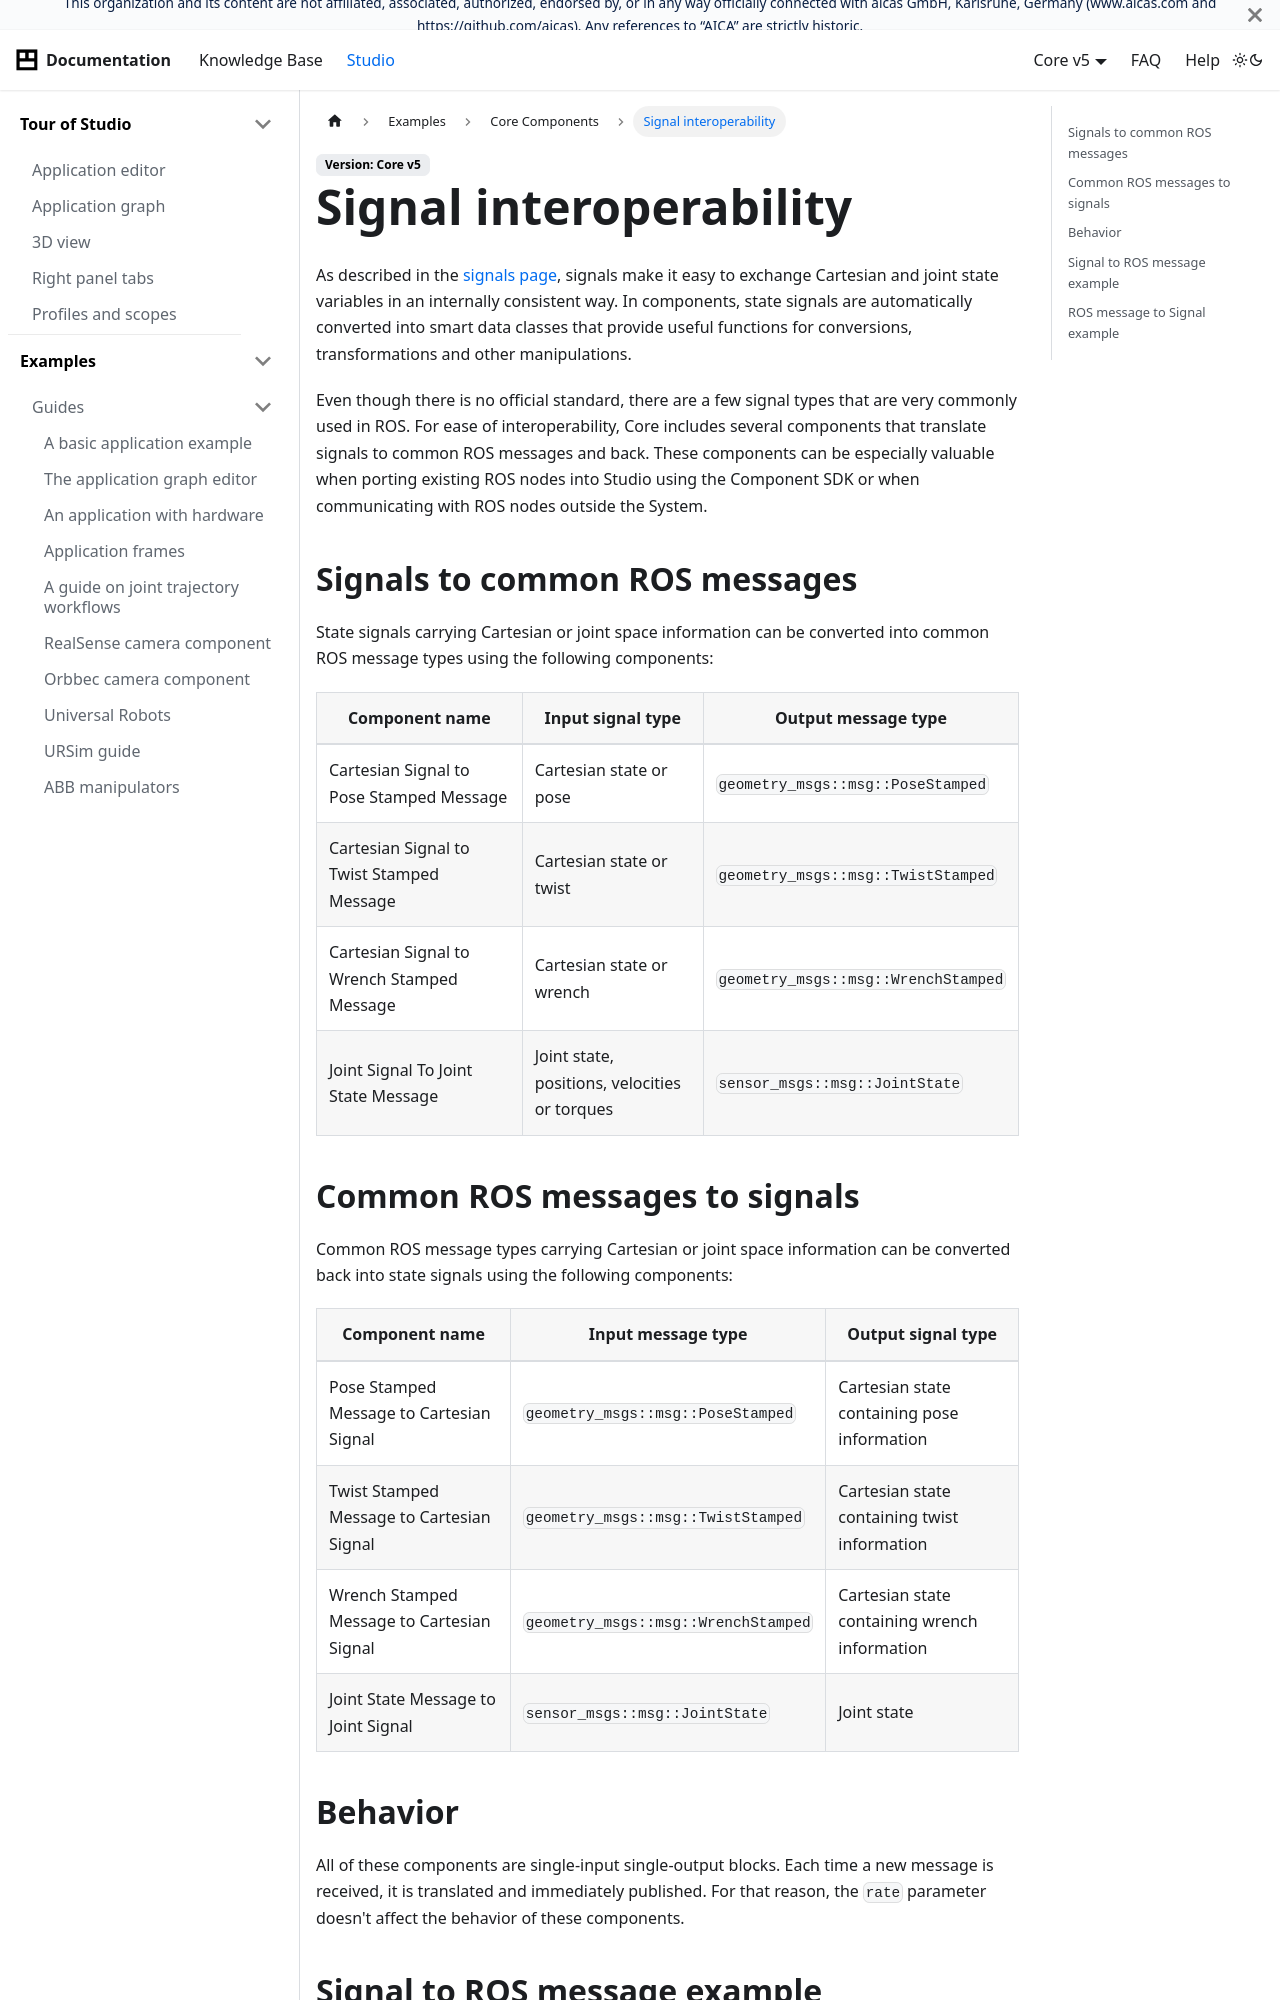

repository: aica-technology/api · page: core/examples/core-components/signal-interoperability/index.html · generator: docusaurus

---
sidebar_position: 1
title: Signal interoperability
---

import rosToSignal from './assets/ros-signal-example.png'
import signalToRos from './assets/signal-ros-example.png'
import signalRosJoint from './assets/signal-ros-joint.png'
import signalRosPose from './assets/signal-ros-pose.png'

# Signal interoperability

As described in the [signals page](/docs/concepts/building-blocks/signals), signals make it easy to exchange
Cartesian and joint state variables in an internally consistent way. In components, state signals are automatically
converted into smart data classes that provide useful functions for conversions, transformations and other
manipulations.

Even though there is no official standard, there are a few signal types that are very commonly used in ROS. For ease of
interoperability, Core includes several components that translate signals to common ROS messages and back.
These components can be especially valuable when porting existing ROS nodes into Studio using the Component SDK or
when communicating with ROS nodes outside the System.

## Signals to common ROS messages

State signals carrying Cartesian or joint space information can be converted into common ROS message types using
the following components:

| Component name                             | Input signal type                             | Output message type                 |
| ------------------------------------------ | --------------------------------------------- | ----------------------------------- |
| Cartesian Signal to Pose Stamped Message   | Cartesian state or pose                       | `geometry_msgs::msg::PoseStamped`   |
| Cartesian Signal to Twist Stamped Message  | Cartesian state or twist                      | `geometry_msgs::msg::TwistStamped`  |
| Cartesian Signal to Wrench Stamped Message | Cartesian state or wrench                     | `geometry_msgs::msg::WrenchStamped` |
| Joint Signal To Joint State Message        | Joint state, positions, velocities or torques | `sensor_msgs::msg::JointState`      |

## Common ROS messages to signals

Common ROS message types carrying Cartesian or joint space information can be converted back into state signals
using the following components:

| Component name                             | Input message type                  | Output signal type                            |
| ------------------------------------------ | ----------------------------------- | --------------------------------------------- |
| Pose Stamped Message to Cartesian Signal   | `geometry_msgs::msg::PoseStamped`   | Cartesian state containing pose information   |
| Twist Stamped Message to Cartesian Signal  | `geometry_msgs::msg::TwistStamped`  | Cartesian state containing twist information  |
| Wrench Stamped Message to Cartesian Signal | `geometry_msgs::msg::WrenchStamped` | Cartesian state containing wrench information |
| Joint State Message to Joint Signal        | `sensor_msgs::msg::JointState`      | Joint state                                   |

## Behavior

All of these components are single-input single-output blocks. Each time a new message is received, it is translated and
immediately published. For that reason, the `rate` parameter doesn't affect the behavior of these components.
